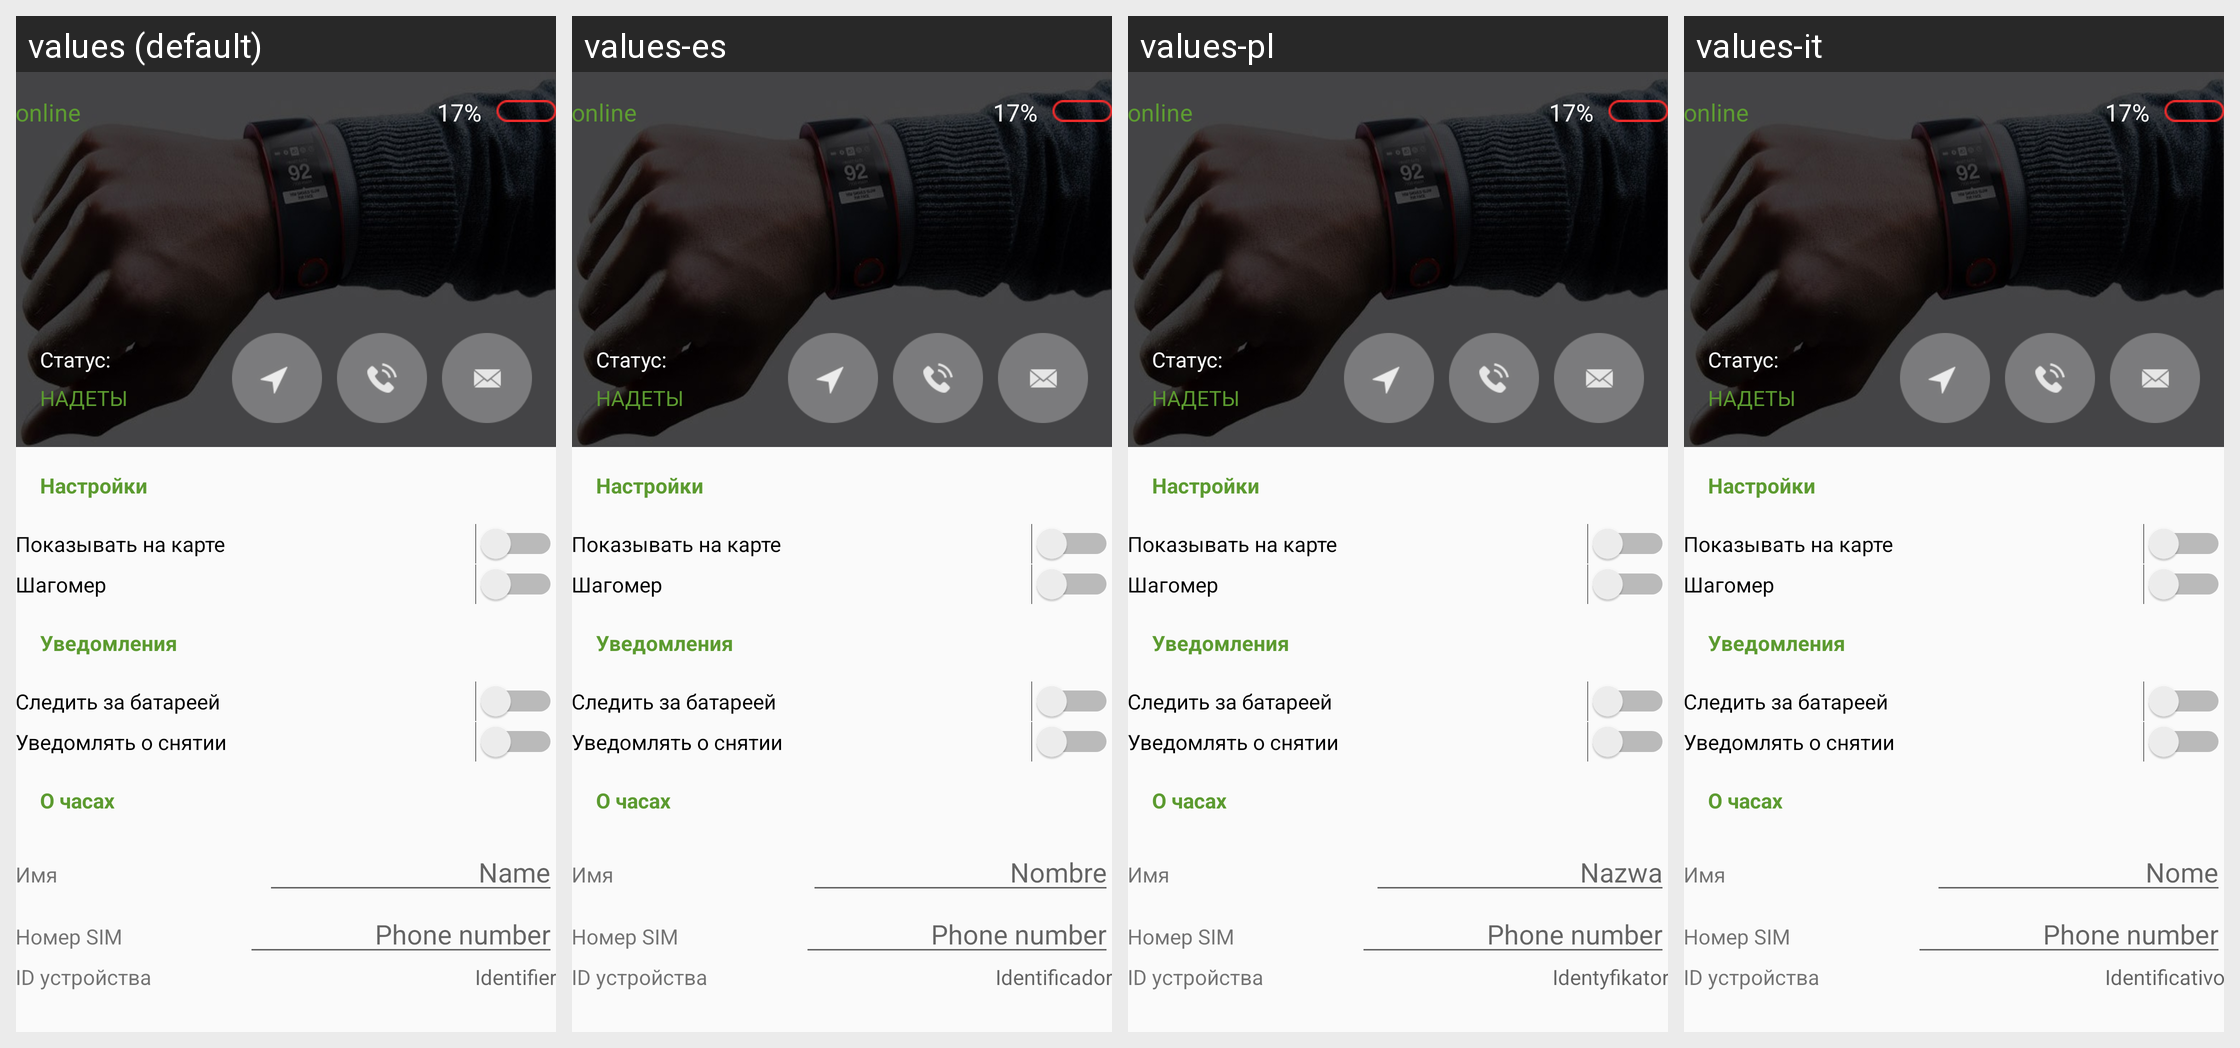

Strings drawn on this Android screen and how each of the app's shown locales translates them:
Android screen res/layout/content_thisdevice.xml rendered under 4 locales, left to right: values (default), values-es, values-pl, values-it. Device: Nexus 5 (rendered at 1080×1920; each locale shown at half size, 540×960, under a caption strip naming it); theme AppTheme.
Other locales in the repository, not shown: values-bg, values-de, values-en, values-fr, values-hu, values-pt, values-ru.
Strings drawn on this screen, with the default value and each locale's value (text and hints the layout hard-codes, and strings that could not be matched under every locale, appear in the picture but are not listed):

userName
  values: Name
  values-es: Nombre
  values-pl: Nazwa
  values-it: Nome

deviceSim
  values: Phone number
  values-es: Phone number
  values-pl: Phone number
  values-it: Phone number

deviceIdentifier
  values: Identifier
  values-es: Identificador
  values-pl: Identyfikator
  values-it: Identificativo
